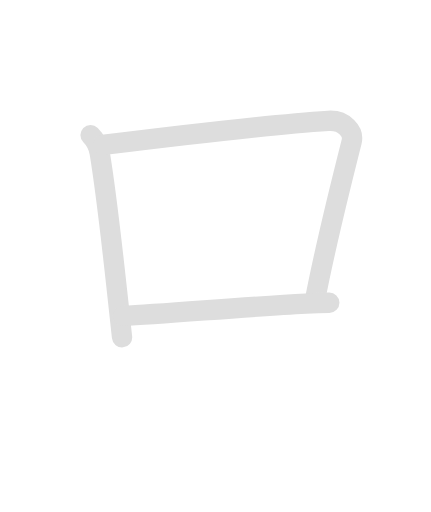
t = 0.00 s
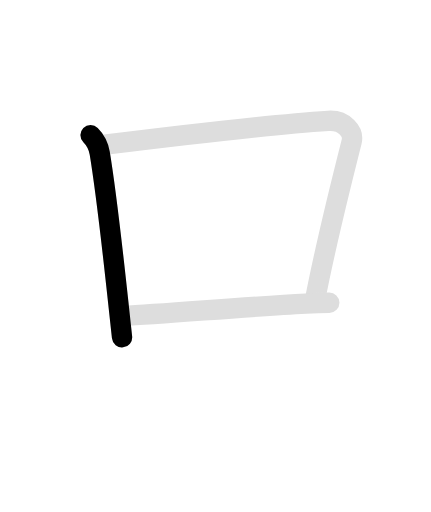
t = 0.98 s
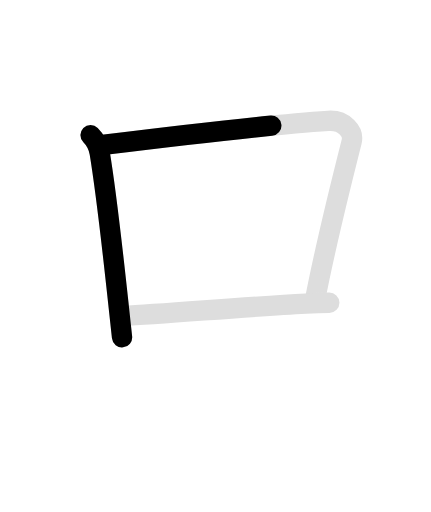
t = 1.80 s
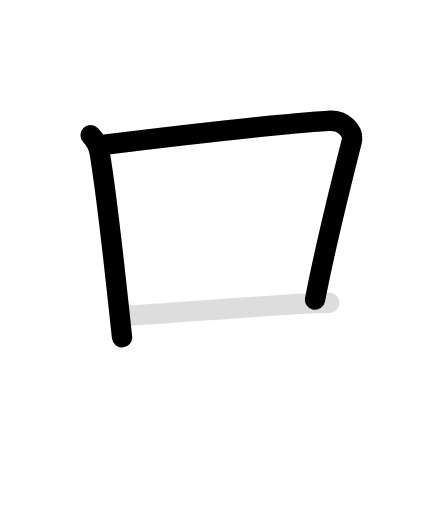
t = 3.00 s
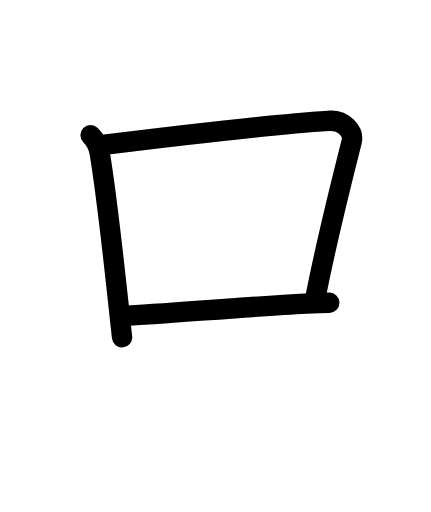
t = 4.10 s
t = 5.00 s: frame unchanged from t = 4.10 s, image omitted

The animated SVG that drew these frames (rendered in a browser with its animation timeline set to each time). Animation: 6 SMIL elements (animate=4,set=2); one cycle of 5.00 s, repeats indefinitely.

<svg id="kvg-053e3" class="kanjivg" viewBox="0 0 106 126" width="106" height="126" xmlns="http://www.w3.org/2000/svg" xmlns:xlink="http://www.w3.org/1999/xlink" xml:space="preserve" version="1.1" baseProfile="full"><defs><style type="text/css">path.black{fill:none;stroke:black;stroke-width:5;stroke-linecap:round;stroke-linejoin:round;}path.grey{fill:none;stroke:#ddd;stroke-width:5;stroke-linecap:round;stroke-linejoin:round;}path.stroke{fill:none;stroke:black;stroke-width:5;stroke-linecap:round;stroke-linejoin:round;}text{font-size:16px;font-family:Segoe UI Symbol,Cambria Math,DejaVu Sans,Symbola,Quivira,STIX,Code2000;-webkit-touch-callout:none;cursor:pointer;-webkit-user-select:none;-khtml-user-select:none;-moz-user-select:none;-ms-user-select:none;user-select: none;}text:hover{color:#777;}#reset{font-weight:bold;}</style><marker id="markerStart" markerWidth="8" markerHeight="8" style="overflow:visible;"><circle cx="0" cy="0" r="1.5" style="stroke:none;fill:red;fill-opacity:0.5;"/></marker><marker id="markerEnd" style="overflow:visible;"><circle cx="0" cy="0" r="0.8" style="stroke:none;fill:blue;fill-opacity:0.5;"><animate attributeName="opacity" from="1" to="0" dur="3s" repeatCount="indefinite" /></circle></marker></defs><path d="M22.25,33.25c1.25,1.25,2,2.88,2.26,4.43c1.16,7.03,3.15,23.61,4.68,37.85C29.46,78.09,29.73,80.6,30,83" class="grey" /><path d="M25.29,35.67c17.46-2.17,41.59-5.04,55.49-5.93c3.94-0.25,6.33,2.72,5.72,5.14c-2.25,8.87-6.62,26.5-9,38.87" class="grey" /><path d="M30.25,77.75c10.5-0.5,30.53-2.3,44.99-3.04c2.05-0.11,3.99-0.18,5.76-0.21" class="grey" /><path d="M22.25,33.25c1.25,1.25,2,2.88,2.26,4.43c1.16,7.03,3.15,23.61,4.68,37.85C29.46,78.09,29.73,80.6,30,83" class="stroke" stroke-dasharray="150"><animate attributeName="stroke-dashoffset" from="150" to="0" dur="1.8s" begin="0.0s" fill="freeze" /></path><path d="M25.29,35.67c17.46-2.17,41.59-5.04,55.49-5.93c3.94-0.25,6.33,2.72,5.72,5.14c-2.25,8.87-6.62,26.5-9,38.87" class="stroke" stroke-dasharray="150"><set attributeName="opacity" to="0" dur="1.3s" /><animate attributeName="stroke-dashoffset" from="150" to="0" dur="1.8s" begin="1.3s" fill="freeze" /></path><path d="M30.25,77.75c10.5-0.5,30.53-2.3,44.99-3.04c2.05-0.11,3.99-0.18,5.76-0.21" class="stroke" stroke-dasharray="150"><set attributeName="opacity" to="0" dur="3.2s" /><animate attributeName="stroke-dashoffset" from="150" to="0" dur="1.8s" begin="3.2s" fill="freeze" /></path></svg>
